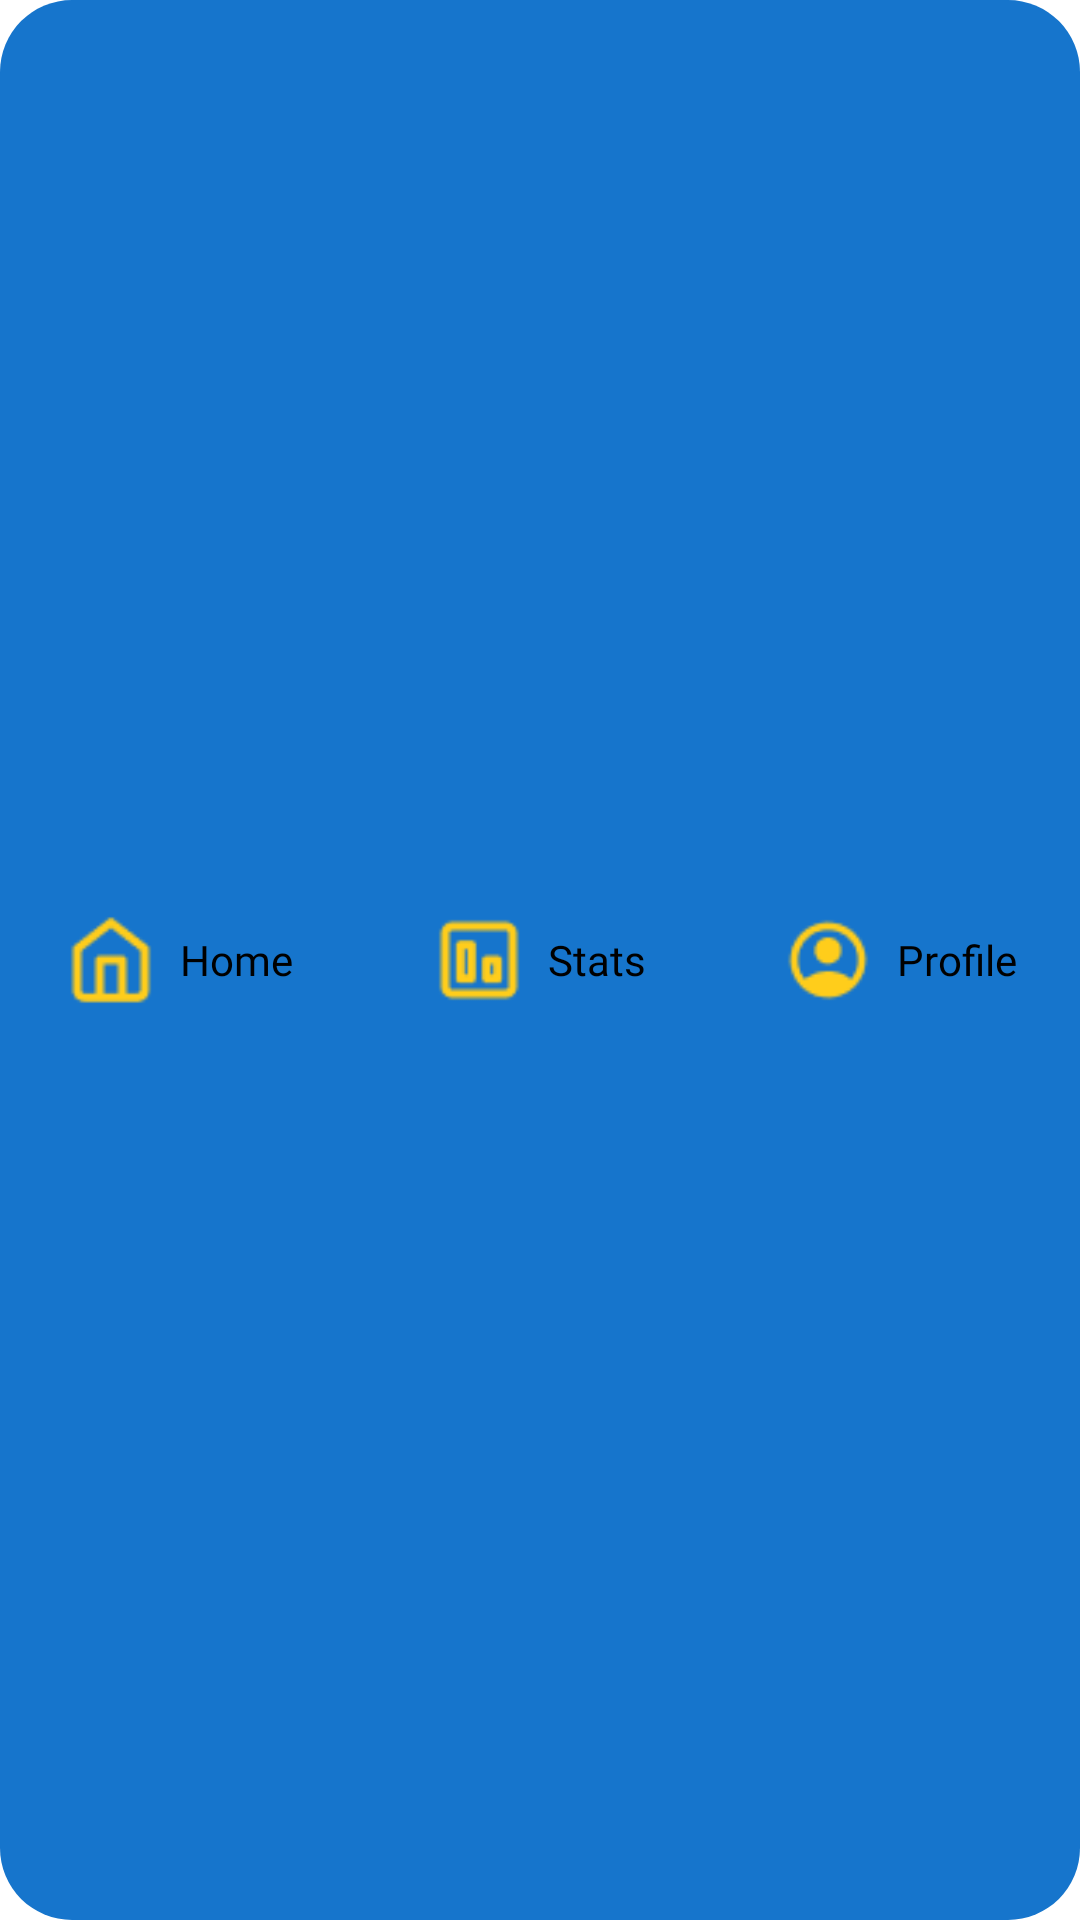

Reconstruct the res/layout file that produces this screen, plus the resources it refers to.
<!-- AndroidManifest.xml: application theme AppTheme -->
<!-- res/layout/custom_bottom_nav.xml -->
<?xml version="1.0" encoding="utf-8"?>
<androidx.constraintlayout.widget.ConstraintLayout xmlns:android="http://schemas.android.com/apk/res/android"
    xmlns:app="http://schemas.android.com/apk/res-auto"
    android:id="@+id/custom_bottom_nav"
    android:layout_width="match_parent"
    android:layout_height="56dp"
    android:layout_marginStart="24dp"
    android:layout_marginEnd="24dp"
    android:layout_marginBottom="24dp"
    android:background="@drawable/nav_background"
    app:layout_constraintBottom_toBottomOf="parent"
    app:layout_constraintStart_toStartOf="parent"
    app:layout_constraintEnd_toEndOf="parent">

    
    <View
        android:id="@+id/selected_tab_highlight"
        android:layout_width="0dp"
        android:layout_height="0dp"
        android:layout_marginStart="6dp"
        android:background="@drawable/selected_tab_background"
        app:layout_constraintTop_toTopOf="parent"
        app:layout_constraintBottom_toBottomOf="parent"
        app:layout_constraintStart_toStartOf="parent"
        app:layout_constraintWidth_percent="0.289855"
        app:layout_constraintHeight_percent="0.78571428571" />

    
    <LinearLayout
        android:id="@+id/tab_home"
        android:layout_width="0dp"
        android:layout_height="match_parent"
        android:orientation="horizontal"
        android:gravity="center"
        app:layout_constraintTop_toTopOf="parent"
        app:layout_constraintBottom_toBottomOf="parent"
        app:layout_constraintStart_toStartOf="parent"
        app:layout_constraintWidth_percent="0.3333">

        <ImageView
            android:layout_width="30dp"
            android:layout_height="30dp"
            android:src="@drawable/home" />

        <TextView
            android:id="@+id/text1"
            android:layout_width="wrap_content"
            android:layout_height="wrap_content"
            android:layout_marginStart="8dp"
            android:fontFamily="@font/nunitosansregular"
            android:textColor="@color/black"
            android:text="Home"
            android:textSize="14sp" />
    </LinearLayout>

    
    <LinearLayout
        android:id="@+id/tab_stats"
        android:layout_width="0dp"
        android:layout_height="match_parent"
        android:orientation="horizontal"
        android:gravity="center"
        app:layout_constraintTop_toTopOf="parent"
        app:layout_constraintBottom_toBottomOf="parent"
        app:layout_constraintStart_toEndOf="@id/tab_home"
        app:layout_constraintWidth_percent="0.3333">

        <ImageView
            android:layout_width="30dp"
            android:layout_height="30dp"
            android:src="@drawable/stats" />

        <TextView
            android:id="@+id/text2"
            android:layout_width="wrap_content"
            android:layout_height="wrap_content"
            android:layout_marginStart="8dp"
            android:text="Stats"
            android:textSize="14sp"
            android:fontFamily="@font/nunitosansregular"
            android:textColor="@color/black" />
    </LinearLayout>

    
    <LinearLayout
        android:id="@+id/tab_profile"
        android:layout_width="0dp"
        android:layout_height="match_parent"
        android:orientation="horizontal"
        android:gravity="center"
        app:layout_constraintTop_toTopOf="parent"
        app:layout_constraintBottom_toBottomOf="parent"
        app:layout_constraintEnd_toEndOf="parent"
        app:layout_constraintStart_toEndOf="@id/tab_stats"
        app:layout_constraintWidth_percent="0.3334">

        <ImageView
            android:layout_width="30dp"
            android:layout_height="30dp"
            android:src="@drawable/profile" />

        <TextView
            android:id="@+id/text3"
            android:layout_width="wrap_content"
            android:layout_height="wrap_content"
            android:layout_marginStart="8dp"
            android:text="Profile"
            android:textSize="14sp"
            android:fontFamily="@font/nunitosansregular"
            android:textColor="@color/black" />
    </LinearLayout>

</androidx.constraintlayout.widget.ConstraintLayout>
<!-- resources referenced by this layout -->
<resources>
  <color name="black">#FF000000</color>
  <!-- drawable home: png bitmap (drawable, 701 bytes) -->
  <!-- drawable nav_background (drawable) -->
  <shape xmlns:android="http://schemas.android.com/apk/res/android"
      android:shape="rectangle">
      <solid android:color="#1675CC" />
      <corners android:radius="24dp" />
  </shape>
  <!-- drawable profile: png bitmap (drawable, 893 bytes) -->
  <!-- drawable stats: png bitmap (drawable, 590 bytes) -->
  <style name="AppTheme" parent="Theme.MaterialComponents.Light.NoActionBar">
          
          <item name="colorPrimary">@color/black</item>
          <item name="colorPrimaryDark">@color/black</item>
          <item name="colorAccent">@color/color_stroke_focused</item>
          
          <item name="colorError">@color/color_stroke_error</item>
          <item name="editTextStyle">@style/Widget.MaterialComponents.TextInputEditText.OutlinedBox
          </item>
          <item name="textInputOutlinedStyle">@style/RoundedCornerTextInputLayout</item>
      </style>
  <color name="color_stroke_focused">#1B92FF</color>
  <color name="color_stroke_error">#FF0000</color>
  <style name="RoundedCornerTextInputLayout" parent="Widget.MaterialComponents.TextInputLayout.OutlinedBox">
          <item name="cornerFamily">rounded</item>
          <item name="cornerSize">16dp</item>
          
          <item name="boxStrokeColor">@color/text_input_stroke_colors</item>
          <item name="boxStrokeWidth">1dp</item> 
          <item name="boxBackgroundColor">@android:color/transparent
          </item> 
          <item name="boxBackgroundMode">outline</item> 
      </style>
</resources>
